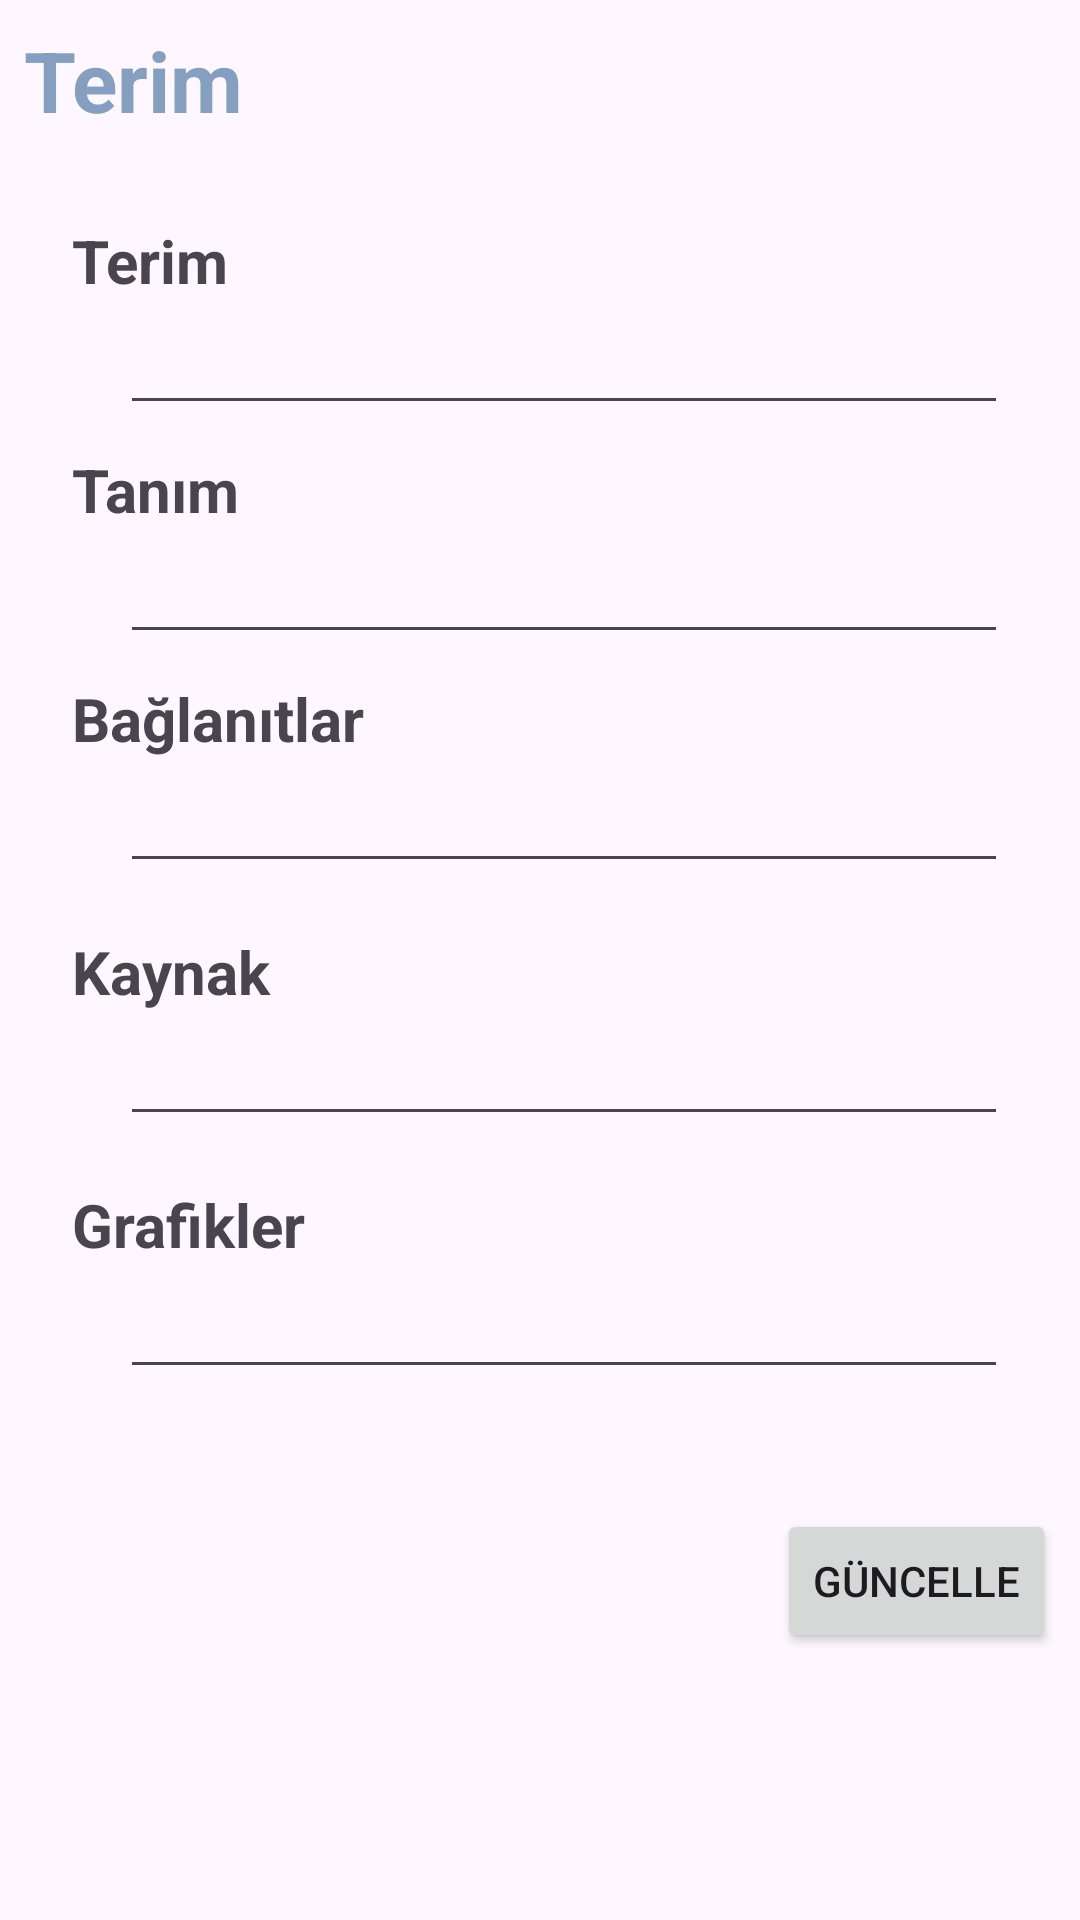

Layout XML and referenced resources for this Android screen:
<!-- AndroidManifest.xml: application theme Theme.GftB -->
<!-- res/layout/fragment_update.xml -->
<?xml version="1.0" encoding="utf-8"?>
<androidx.constraintlayout.widget.ConstraintLayout xmlns:android="http://schemas.android.com/apk/res/android"
    xmlns:app="http://schemas.android.com/apk/res-auto"
    xmlns:tools="http://schemas.android.com/tools"
    android:id="@+id/fragment_update"
    android:layout_width="match_parent"
    android:layout_height="match_parent"
    android:layout_margin="8dp"
    android:padding="8dp"
    tools:context=".fragments.update.UpdateFragment"
    >

    <TextView
        android:id="@+id/updateTermNameTitle"
        android:layout_width="match_parent"
        android:layout_height="wrap_content"
        android:text="@string/term"
        android:textColor="@color/secondary"
        android:textSize="28sp"
        android:textStyle="bold"
        app:layout_constraintEnd_toEndOf="parent"
        app:layout_constraintHorizontal_bias="0.5"
        app:layout_constraintStart_toStartOf="parent"
        app:layout_constraintTop_toTopOf="parent"
        />

    <LinearLayout
        android:id="@+id/update_layout"
        android:layout_width="match_parent"
        android:layout_height="wrap_content"
        android:layout_marginTop="16dp"
        android:paddingTop="4dp"
        android:paddingLeft="16dp"
        android:paddingRight="16dp"
        android:paddingBottom="16dp"
        android:background="@drawable/rounded_corner"
        android:orientation="vertical"
        app:layout_constraintTop_toBottomOf="@+id/updateTermNameTitle"
        app:layout_constraintEnd_toEndOf="parent">

        <TextView
            android:id="@+id/updateTermTitle"
            android:layout_width="match_parent"
            android:layout_height="wrap_content"
            android:layout_marginTop="8dp"
            android:textSize="20sp"
            android:text="@string/term"
            android:textStyle="bold" />

        <EditText
            android:id="@+id/updateTerm"
            android:layout_width="match_parent"
            android:layout_height="wrap_content"
            android:layout_marginStart="16dp"
            android:textSize="18sp"
            tools:text="acanthopore"/>

        <TextView
            android:id="@+id/updateDefinitionTitle"
            android:layout_width="match_parent"
            android:layout_height="wrap_content"
            android:layout_marginTop="8dp"
            android:textSize="20sp"
            android:text="@string/definition"
            android:textStyle="bold" />

        <EditText
            android:id="@+id/updateDefinition"
            android:layout_width="match_parent"
            android:layout_height="wrap_content"
            android:layout_marginStart="16dp"
            android:textSize="18sp"
            android:breakStrategy="simple"
            android:maxWidth="600dp"
            tools:text="In cryptostomes, a type of stylet with a core which is a well-defined smooth rod of non-laminated calcite. Sheath lamellae usually strongly directed toward colony surface, sheath lamellar bundle wide. Transitional to paurostyle, but usually larger." />

        <TextView
            android:id="@+id/updateLinksTitle"
            android:layout_width="match_parent"
            android:layout_height="wrap_content"
            android:layout_marginTop="8dp"
            android:textSize="20sp"
            android:text="@string/link"
            android:textStyle="bold" />

        <EditText
            android:id="@+id/updateLinks"
            android:layout_width="match_parent"
            android:layout_height="wrap_content"
            android:layout_marginStart="16dp"
            android:textSize="18sp"
            tools:text="style, another link" />

        <TextView
            android:id="@+id/updateCitationTitle"
            android:layout_width="match_parent"
            android:layout_height="wrap_content"
            android:layout_marginTop="16dp"
            android:textSize="20sp"
            android:text="@string/citation"
            android:textStyle="bold" />

        <EditText
            android:id="@+id/updateCitation"
            android:layout_width="match_parent"
            android:layout_height="wrap_content"
            android:layout_marginStart="16dp"
            android:textSize="18sp"
            tools:text="Blake 1983" />

        <TextView
            android:id="@+id/updateFiguresTitle"
            android:layout_width="match_parent"
            android:layout_height="wrap_content"
            android:layout_marginTop="16dp"
            android:textSize="20sp"
            android:text="@string/figures"
            android:textStyle="bold" />

        <EditText
            android:id="@+id/updateFigures"
            android:layout_width="match_parent"
            android:layout_height="wrap_content"
            android:layout_marginStart="16dp"
            android:textSize="18sp"
            tools:text="Adeonellopsis" />
    </LinearLayout>

    <Button
        android:id="@+id/update_button"
        android:layout_width="wrap_content"
        android:layout_height="wrap_content"
        android:layout_marginTop="24dp"
        android:minHeight="48dp"
        android:text="@string/update"
        app:layout_constraintEnd_toEndOf="parent"
        app:layout_constraintHorizontal_bias="0.5"
        app:layout_constraintTop_toBottomOf="@+id/update_layout"
        tools:ignore="MissingConstraints" />

</androidx.constraintlayout.widget.ConstraintLayout>
<!-- resources referenced by this layout -->
<resources>
  <color name="secondary">#C35E84AB</color>
  <string name="citation">Kaynak</string>
  <string name="definition">Tanım</string>
  <string name="figures">Grafikler</string>
  <string name="link">Bağlanıtlar</string>
  <string name="term">Terim</string>
  <string name="update">Güncelle</string>
  <style name="Theme.GftB" parent="Base.Theme.GftB" />
  <style name="Base.Theme.GftB" parent="Theme.Material3.DayNight.NoActionBar">
          
          <item name="colorPrimary">@color/secondary</item>
      </style>
</resources>
